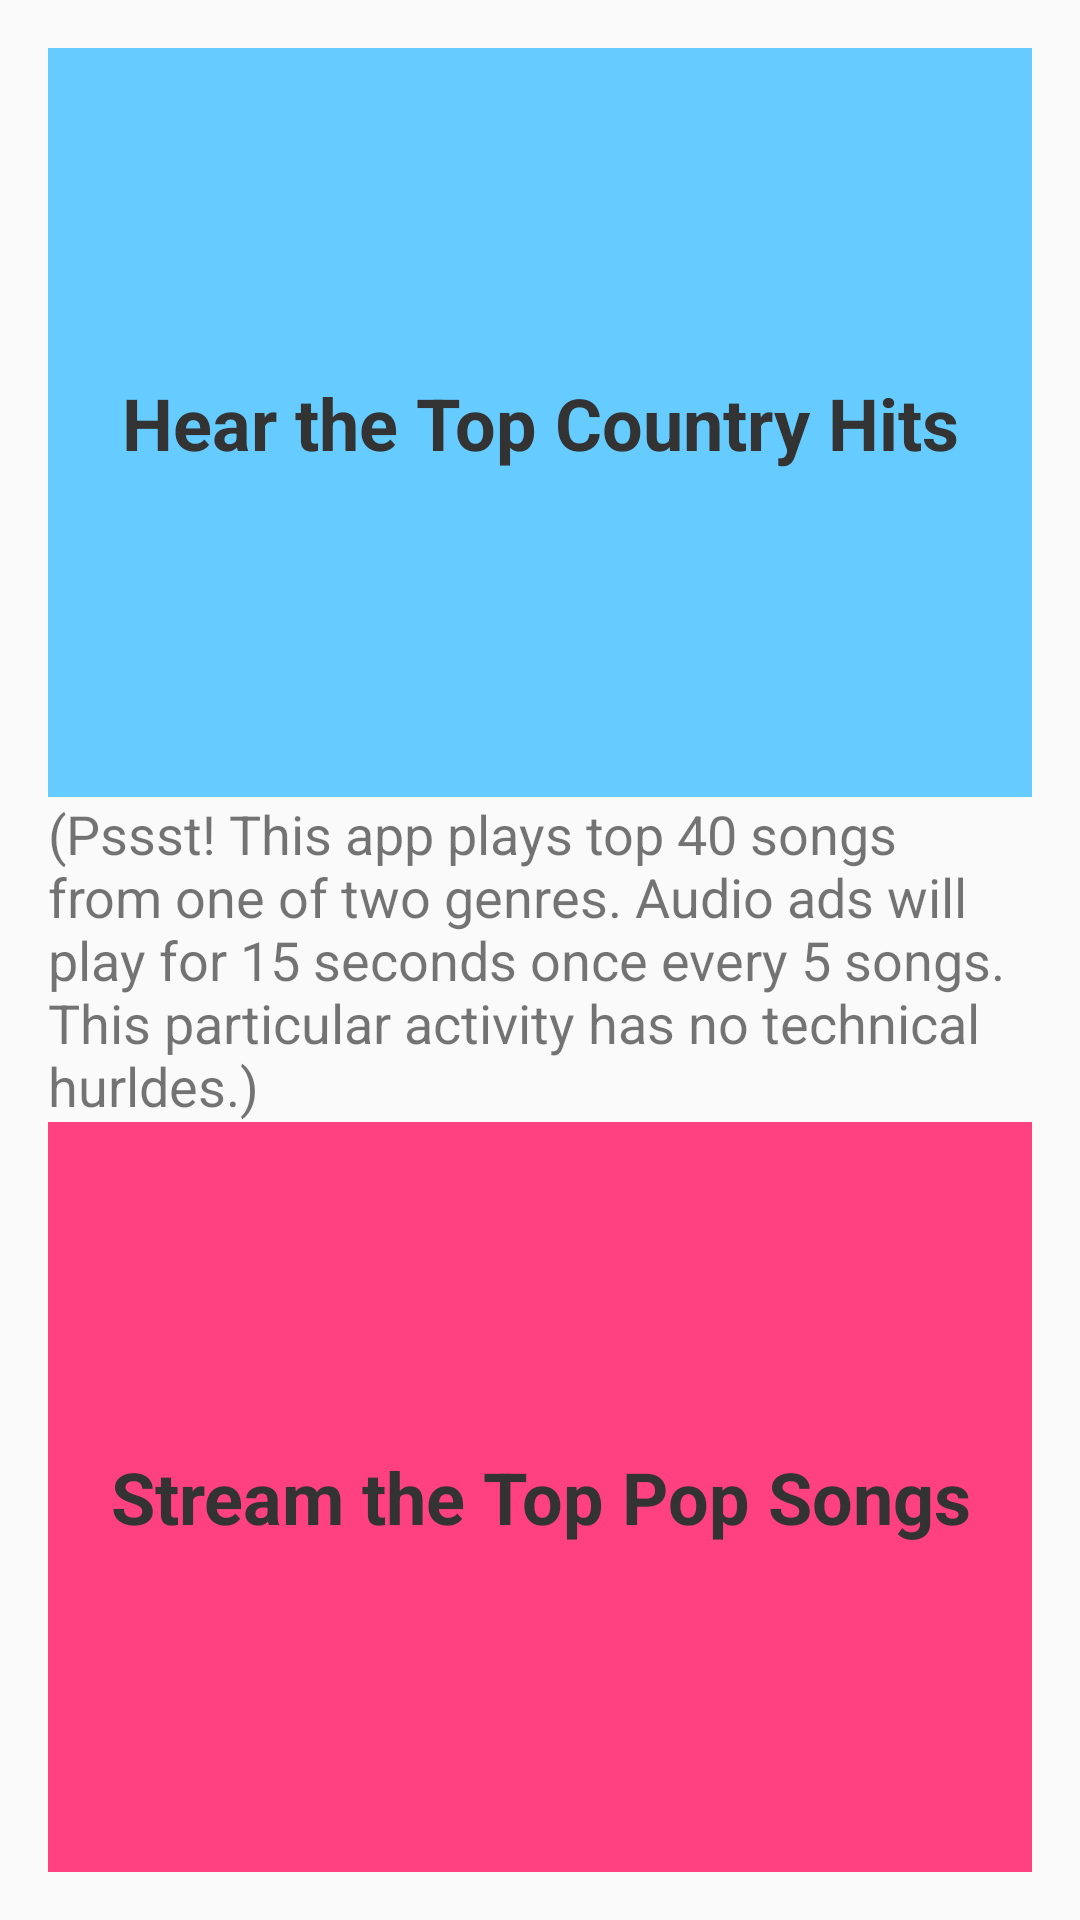

Android layout source for this screen:
<!-- AndroidManifest.xml: application theme AppTheme -->
<!-- res/layout/activity_main.xml -->
<?xml version="1.0" encoding="utf-8"?>
<LinearLayout
    xmlns:android="http://schemas.android.com/apk/res/android"
    xmlns:tools="http://schemas.android.com/tools"
    android:layout_width="match_parent"
    android:layout_height="match_parent"
    android:orientation="vertical"
    android:paddingBottom="@dimen/activity_vertical_margin"
    android:paddingLeft="@dimen/activity_horizontal_margin"
    android:paddingRight="@dimen/activity_horizontal_margin"
    android:paddingTop="@dimen/activity_vertical_margin"
    tools:context="com.ruthiefloats.streamtop40.MainActivity">

    <TextView
        android:id="@+id/country_list"
        style="@style/GenreStyle"
        android:background="@color/colorPrimaryDark"
        android:text="@string/country_activity"/>

    <TextView
        android:layout_width="wrap_content"
        android:layout_height="wrap_content"
        android:text="@string/main_explanation"
        android:textSize="@dimen/explanation_text_height"/>

    <TextView
        android:id="@+id/pop_list"
        style="@style/GenreStyle"
        android:background="@color/colorAccent"
        android:text="@string/pop_activity"/>


</LinearLayout>
<!-- resources referenced by this layout -->
<resources>
  <color name="colorAccent">#FF4081</color>
  <color name="colorPrimaryDark">#66ccff</color>
  <dimen name="activity_horizontal_margin">16dp</dimen>
  <dimen name="activity_vertical_margin">16dp</dimen>
  <dimen name="explanation_text_height">18sp</dimen>
  <string name="country_activity">Hear the Top Country Hits</string>
  <string name="main_explanation">(Pssst! This app plays top 40 songs from one of two genres.  Audio ads
          will play for 15 seconds once every 5 songs.  This particular activity has no technical hurldes.)</string>
  <string name="pop_activity">Stream the Top Pop Songs</string>
  <style name="GenreStyle">
          <item name="android:textSize">@dimen/list_text_height</item>
          <item name="android:layout_weight">1</item>
          <item name="android:layout_height">0dp</item>
          <item name="android:layout_width">match_parent</item>
          <item name="android:gravity">center</item>
          <item name="android:padding">16dp</item>
          <item name="android:textColor">@color/lightBlack</item>
          <item name="android:textStyle">bold</item>
          <item name="android:textAppearance">?android:textAppearanceMedium</item>
      </style>
  <style name="AppTheme" parent="Theme.AppCompat.Light.DarkActionBar">
          
          <item name="colorPrimary">@color/colorPrimary</item>
          <item name="colorPrimaryDark">@color/colorPrimaryDark</item>
          <item name="colorAccent">@color/colorAccent</item>
      </style>
  <dimen name="list_text_height">24dp</dimen>
  <color name="lightBlack">#333333</color>
  <color name="colorPrimary">#303F9F</color>
</resources>
